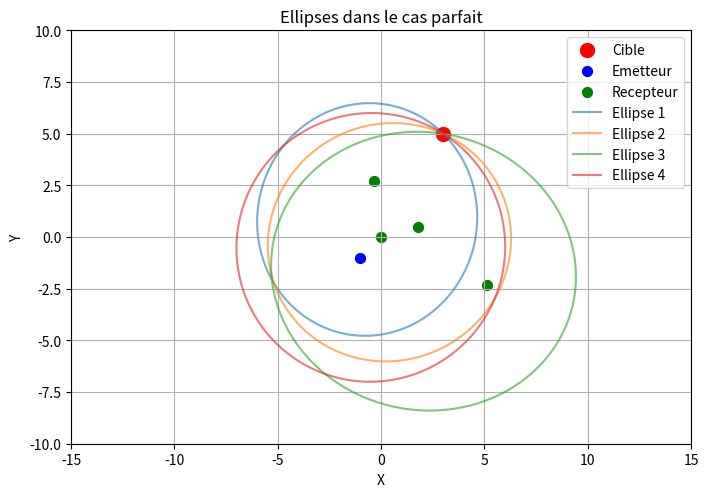
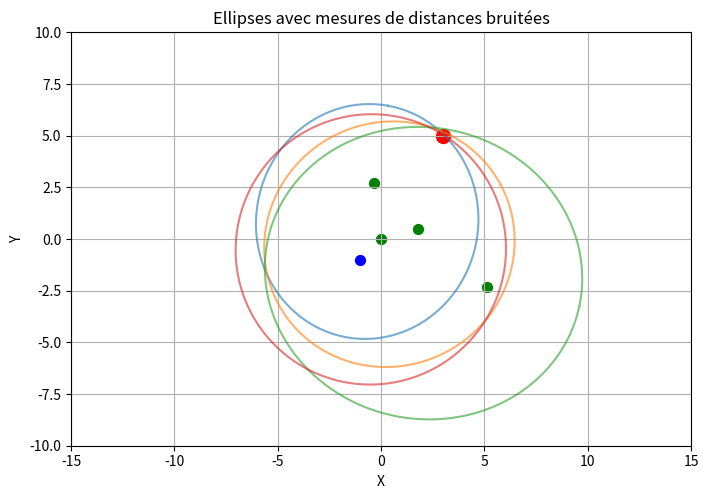
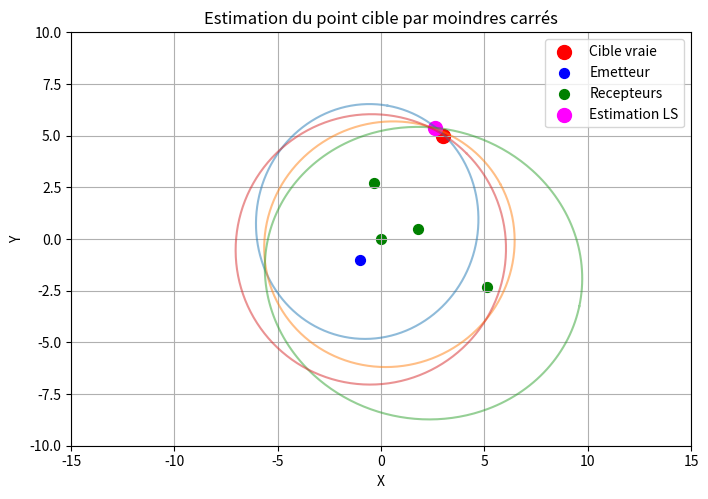

These figures' Python source, in order:
# Creates 6 (x,y) points in a 2D space [-10,10][-10,10]
# One is the target, one is the emitter and the rest are the receivers
# Finds the distances r_q between the target and the receivers and the target and the emitter
# Plots the target in red, the emitter in blue and the receivers in green
# Plots all the ellipses of the receivers and the emitter with the distances r_q 

import numpy as np
import matplotlib.pyplot as plt
from scipy.optimize import least_squares
from scipy.optimize import minimize
def plot_perfect_distances():
    # Seed for reproducibility
    np.random.seed(0)
    # Generate points
    target = np.asarray([3, 5])
    emitter = np.asarray([-1, -1])
    receivers = np.asarray([[-0.35,2.7],[1.8,0.5],[5.1,-2.3],[0.0,0.0]])
    
    # Compute distances
    r_e = np.linalg.norm(target - emitter)
    r_q = np.linalg.norm(receivers - target, axis=1)
    
    # Plot setup
    fig, ax = plt.subplots(figsize=(8, 8))
    ax.scatter(*target, color='red', label='Cible', s=100)
    ax.scatter(*emitter, color='blue', label='Emetteur', s=50)
    ax.scatter(receivers[:, 0], receivers[:, 1], color='green', label='Recepteur', s=50)
    
    # Plot ellipses for each receiver
    t = np.linspace(0, 2 * np.pi, 400)
    for i, recv in enumerate(receivers):
        s = r_e + r_q[i]   # sum of distances for ellipse
        a = s / 2
        c = np.linalg.norm(recv - emitter) / 2
        b = np.sqrt(max(a**2 - c**2, 0))
        
        # Ellipse center and rotation
        center = (emitter + recv) / 2
        angle = np.arctan2(recv[1] - emitter[1], recv[0] - emitter[0])
        
        # Parametric ellipse
        x_ell = a * np.cos(t)
        y_ell = b * np.sin(t)
        
        # Rotation matrix
        R = np.array([[np.cos(angle), -np.sin(angle)], [np.sin(angle), np.cos(angle)]])
        ellipse = R @ np.vstack([x_ell, y_ell]) + center.reshape(2, 1)
        
        ax.plot(ellipse[0, :], ellipse[1, :], label=f'Ellipse {i+1}', alpha=0.6)
    
    ax.set_xlim(-15, 15)
    ax.set_ylim(-10, 10)
    ax.set_xlabel('X')
    ax.set_ylabel('Y')
    ax.set_title('Ellipses dans le cas parfait')
    ax.legend()
    ax.set_aspect('equal')
    plt.grid(True)
    plt.show()

def plot_noisy_distances(noise_std=2):
    # Fixed points from the perfect-distance scenario
    target = np.asarray([3, 5])
    emitter = np.asarray([-1, -1])
    receivers = np.asarray([[-0.35, 2.7], [1.8, 0.5], [5.1, -2.3], [0.0, 0.0]])
    
    # Compute true distances
    r_e_true = np.linalg.norm(target - emitter)
    r_q_true = np.linalg.norm(receivers - target, axis=1)
    
    # Add Gaussian noise
    np.random.seed(42)
    r_e_noisy = r_e_true + np.random.normal(0, noise_std)
    r_q_noisy = r_q_true + np.random.normal(0, noise_std, size=r_q_true.shape)
    
    # Plot setup
    fig, ax = plt.subplots(figsize=(8, 8))
    ax.scatter(*target, color='red', label='Cible', s=100)
    ax.scatter(*emitter, color='blue', label='Emetteur', s=50)
    ax.scatter(receivers[:, 0], receivers[:, 1], color='green', label='Recepteurs', s=50)
    
    # Plot ellipses for each receiver with noisy sums
    t = np.linspace(0, 2 * np.pi, 400)
    for i, recv in enumerate(receivers):
        s_noisy = r_e_noisy + r_q_noisy[i]
        a = s_noisy / 2
        c = np.linalg.norm(recv - emitter) / 2
        b = np.sqrt(max(a**2 - c**2, 0))
        
        center = (emitter + recv) / 2
        angle = np.arctan2(recv[1] - emitter[1], recv[0] - emitter[0])
        
        x_ell = a * np.cos(t)
        y_ell = b * np.sin(t)
        R = np.array([[np.cos(angle), -np.sin(angle)], [np.sin(angle), np.cos(angle)]])
        ellipse = R @ np.vstack([x_ell, y_ell]) + center.reshape(2, 1)
        
        ax.plot(ellipse[0, :], ellipse[1, :], label=f'Ellipse bruitée {i+1}', alpha=0.6)
    
    ax.set_xlim(-15, 15)
    ax.set_ylim(-10, 10)
    ax.set_xlabel('X')
    ax.set_ylabel('Y')
    ax.set_title("Ellipses avec mesures de distances bruitées")
    #ax.legend()
    ax.set_aspect('equal')
    plt.grid(True)
    plt.show()


def plot_least_square_target(noise_std=2):
    # Fixed points
    target_true = np.asarray([3, 5])
    emitter = np.asarray([-1, -1])
    receivers = np.asarray([[-0.35, 2.7], [1.8, 0.5], [5.1, -2.3], [0.0, 0.0]])
    
    # Compute true distances
    r_e_true = np.linalg.norm(target_true - emitter)
    r_q_true = np.linalg.norm(receivers - target_true, axis=1)
    
    # Add Gaussian noise
    np.random.seed(42)
    r_e_noisy = r_e_true + np.random.normal(0, noise_std)
    r_q_noisy = r_q_true + np.random.normal(0, noise_std, size=r_q_true.shape)
    
    # Objective: sum of squared residuals to measured ellipse sums
    def residuals(point):
        point = np.asarray(point)
        res = []
        for recv, rq in zip(receivers, r_q_noisy):
            s_meas = r_e_noisy + rq
            res.append((np.linalg.norm(point - emitter) + np.linalg.norm(point - recv) - s_meas))
        return np.array(res)
    
    def cost(point):
        return np.sum(residuals(point)**2)
    
    # Initial guess (centroid of receivers)
    x0 = receivers.mean(axis=0)
    result = least_squares(cost, x0, loss = 'cauchy')

    est = result.x
    
    # Plot setup
    fig, ax = plt.subplots(figsize=(8, 8))
    # Plot noisy ellipses
    t = np.linspace(0, 2 * np.pi, 400)
    for i, recv in enumerate(receivers):
        s_noisy = r_e_noisy + r_q_noisy[i]
        a = s_noisy / 2
        c = np.linalg.norm(recv - emitter) / 2
        b = np.sqrt(max(a**2 - c**2, 0))
        center = (emitter + recv) / 2
        angle = np.arctan2(recv[1] - emitter[1], recv[0] - emitter[0])
        x_ell = a * np.cos(t)
        y_ell = b * np.sin(t)
        R = np.array([[np.cos(angle), -np.sin(angle)], [np.sin(angle), np.cos(angle)]])
        ellipse = R @ np.vstack([x_ell, y_ell]) + center.reshape(2, 1)
        ax.plot(ellipse[0, :], ellipse[1, :], alpha=0.5)
    
    # Plot true points and estimate
    ax.scatter(*target_true, color='red', label='Cible vraie', s=100)
    ax.scatter(*emitter, color='blue', label='Emetteur', s=50)
    ax.scatter(receivers[:, 0], receivers[:, 1], color='green', label='Recepteurs', s=50)
    ax.scatter(*est, color='magenta', label='Estimation LS', s=100)
    
    ax.set_xlim(-15, 15)
    ax.set_ylim(-10, 10)
    ax.set_xlabel('X')
    ax.set_ylabel('Y')
    ax.set_title("Estimation du point cible par moindres carrés")
    ax.legend()
    ax.set_aspect('equal')
    plt.grid(True)
    plt.show()

noise_std = 0.3
# Example usage
plot_perfect_distances()
plot_noisy_distances(noise_std)
plot_least_square_target(noise_std)


